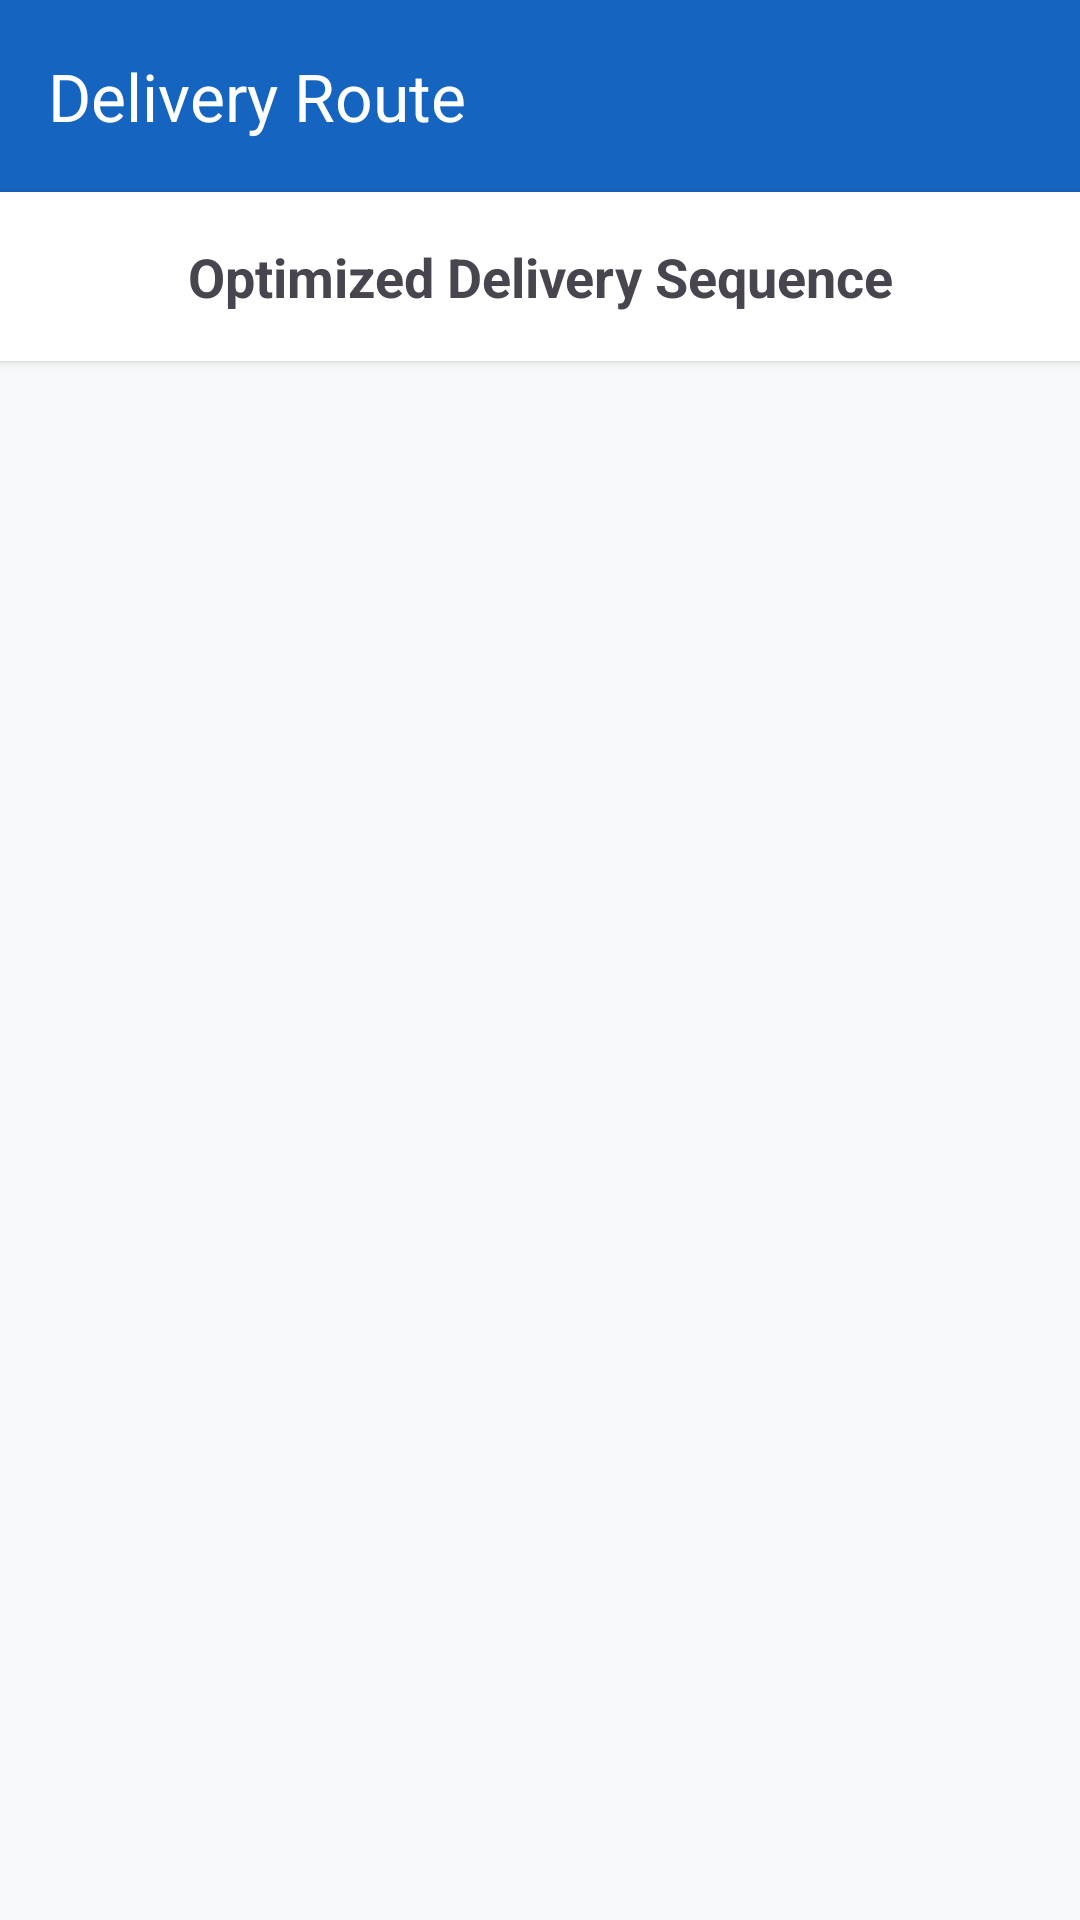

This screen was rendered from an Android layout file. Write that file and the resources it references.
<!-- AndroidManifest.xml: application theme Theme.MilkiWAI -->
<!-- res/layout/activity_route.xml -->
<?xml version="1.0" encoding="utf-8"?>
<LinearLayout xmlns:android="http://schemas.android.com/apk/res/android"
    xmlns:app="http://schemas.android.com/apk/res-auto"
    android:layout_width="match_parent"
    android:layout_height="match_parent"
    android:orientation="vertical"
    android:background="#F8F9FA">

    <com.google.android.material.appbar.MaterialToolbar
        android:id="@+id/toolbar"
        android:layout_width="match_parent"
        android:layout_height="?attr/actionBarSize"
        android:background="?attr/colorPrimary"
        app:title="Delivery Route"
        app:titleTextColor="@android:color/white" />

    <TextView
        android:layout_width="match_parent"
        android:layout_height="wrap_content"
        android:padding="16dp"
        android:text="Optimized Delivery Sequence"
        android:textSize="18sp"
        android:textStyle="bold"
        android:gravity="center"
        android:background="#FFFFFF"
        android:elevation="2dp"/>

    <androidx.recyclerview.widget.RecyclerView
        android:id="@+id/rvRoute"
        android:layout_width="match_parent"
        android:layout_height="match_parent"
        android:padding="8dp"
        app:layoutManager="androidx.recyclerview.widget.LinearLayoutManager" />

</LinearLayout>
<!-- resources referenced by this layout -->
<resources>
  <style name="Theme.MilkiWAI" parent="Base.Theme.MilkiWAI" />
  <style name="Base.Theme.MilkiWAI" parent="Theme.Material3.Light.NoActionBar">
          <item name="colorPrimary">@color/primary</item>
          <item name="colorSecondary">@color/primary_light</item>
          <item name="android:windowBackground">@color/background_light</item>
          <item name="android:statusBarColor">@color/primary</item>
  
          
          <item name="materialCardViewStyle">@style/Widget.MilkiWAI.Card</item>
      </style>
  <color name="primary">#1565C0</color>
  <color name="primary_light">#42A5F5</color>
  <color name="background_light">#F5F7FA</color>
  <style name="Widget.MilkiWAI.Card" parent="Widget.Material3.CardView.Elevated">
          <item name="cardCornerRadius">16dp</item>
          <item name="cardElevation">2dp</item>
          <item name="strokeWidth">0dp</item>
      </style>
</resources>
